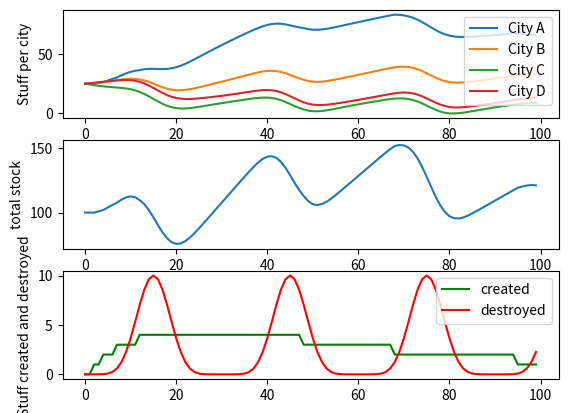

The matplotlib source for this figure:
## Copyright (C) 2015 - Juan Pablo Carbajal
##
## This progrm is free software; you can redistribute it and/or modify
## it under the terms of the GNU General Public License as published by
## the Free Software Foundation; either version 3 of the License, or
## (at your option) any later version.
##
## This program is distributed in the hope that it will be useful,
## but WITHOUT ANY WARRANTY; without even the implied warranty of
## MERCHANTABILITY or FITNESS FOR A PARTICULAR PURPOSE.  See the
## GNU General Public License for more details.
##
## You should have received a copy of the GNU General Public License
## along with this program. If not, see <http://www.gnu.org/licenses/>.

# [redacted]

from __future__ import division
import numpy as np
import matplotlib.pyplot as plt

redo = False;

## Markov chain with sources.
nT       = 100; # numboer of iteration
n_cities = 4; # numer of cities

# Total amount of stuff
total_stock    = np.zeros([nT,1]);
total_stock[0] = 100;

# Distribution and quantity vectors
n = np.zeros([n_cities,nT]);
p = np.zeros([n_cities,nT]);

# Inital distribution of stuff in 3 cities
p[:,0] = np.array([1/n_cities]*n_cities);
#p[:,0] = np.rand(n_cities,1); p[:,0] ./= np.sum(p[:,0]));
n[:,0] = p[:,0] * total_stock [0];

# Transport of stuff among cities (right stochastic)
if redo or ('A' not in locals()):
    A = abs(np.eye(n_cities) + 0.01*np.random.randn(n_cities));
    A = A / np.sum(A,axis=0);
    redo = False;

# Source emission
def S_rate(t): return np.round(10*np.multiply(1-np.exp(-t/20),np.exp(-t/50)));
# Source connection to cities
s = np.array([0.7, 0.2, 0.1, 0.0]);

# Sink strength
def D_rate(t): return 10*abs(np.sin(2*np.pi*t/60)**7);
# np.max(np.min (5*np.random.randn() + 5, 10), 0);
# Source connection to cities
d  = np.array([1/n_cities]*n_cities);
#d = rand(n_cities,1); d./= sum (d);

# Evolution
for i  in range (nT-1):
    p_ = A.dot(p[:,i])       # Cities dist
    dn = s * S_rate (i) - d * D_rate(i); # sources dist

    n[:,i+1]         = np.maximum(p_ * total_stock[i] + dn, 0);
    total_stock[i+1] = np.sum(n[:,i+1], axis=0);
    p[:,i+1]         = n[:,i+1] / total_stock[i+1];
#    import pdb
#    pdb.set_trace()

plt.ion()
plt.figure(1)
plt.clf();

plt.subplot(3,1,1)
plt.plot(n.T)
plt.ylabel("Stuff per city")
names = ("City "+chr(ord('A')+i) for i in range(n_cities))
plt.legend(list(names))

plt.subplot(3,1,2)
plt.plot(total_stock)
plt.ylabel("total stock")

plt.subplot(3,1,3)
plt.plot(S_rate(np.arange(nT)),'g',D_rate(np.arange(nT)),'r');
plt.ylabel ("Stuff created and destroyed")
plt.legend(["created","destroyed"])
